2-way image classification set "Datasets" from GitHub (Sanjay008626/plant-disease-classification); label vocabulary: tp healthy, tp red leaf spot.

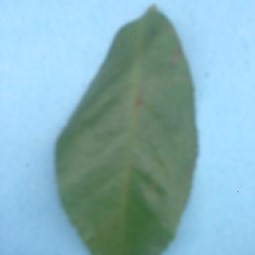
Label: tp healthy

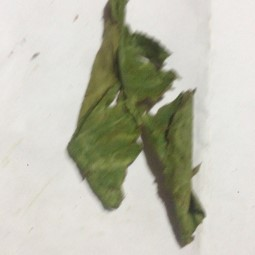
Label: tp red leaf spot

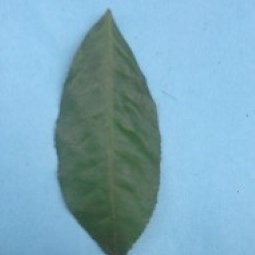
Label: tp healthy

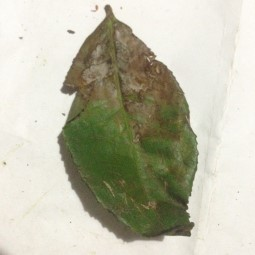
Label: tp red leaf spot

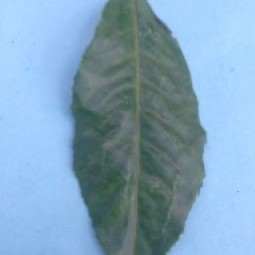
Label: tp healthy

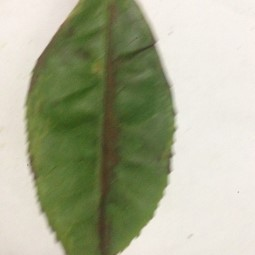
Label: tp red leaf spot
